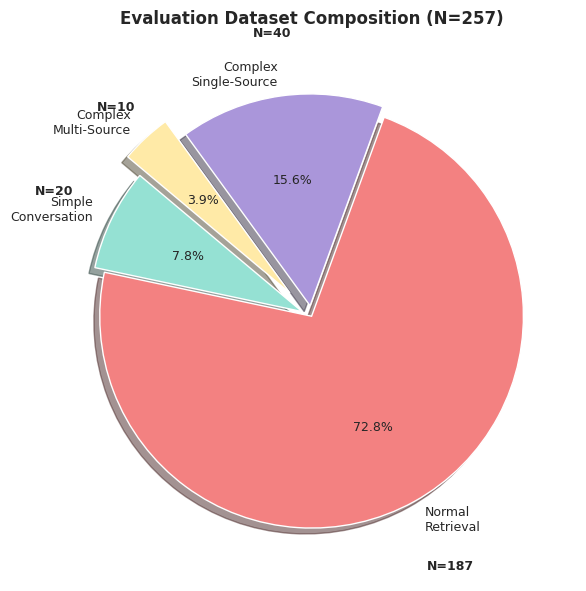
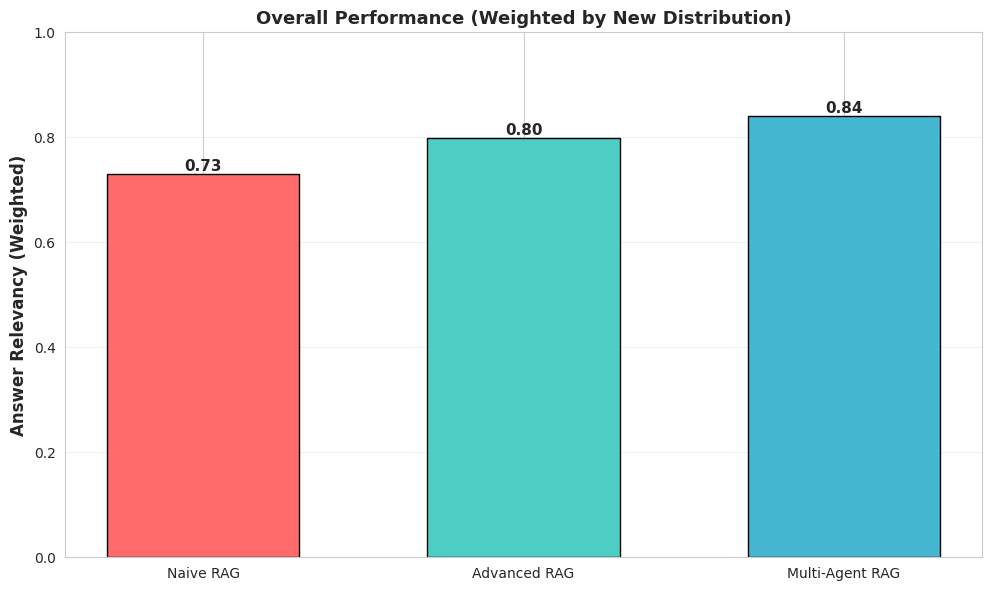
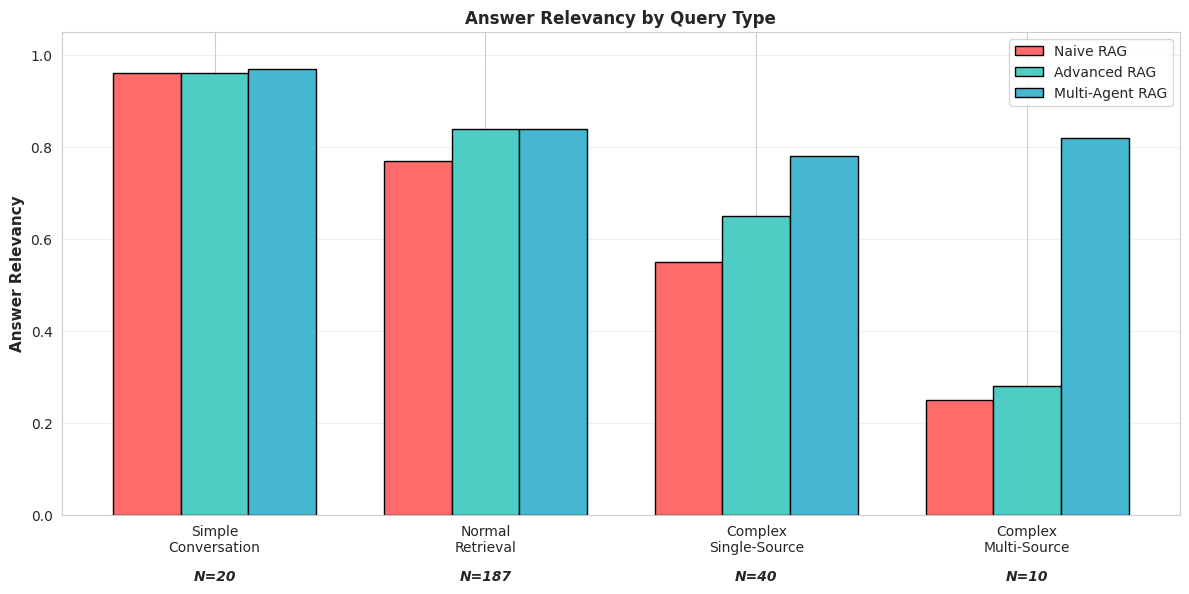
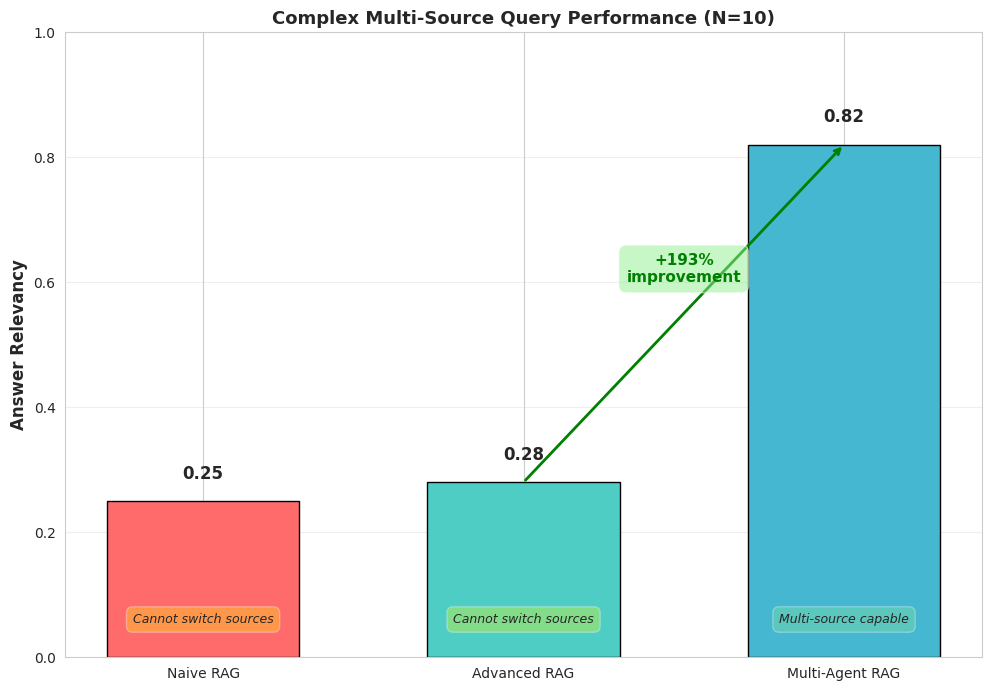
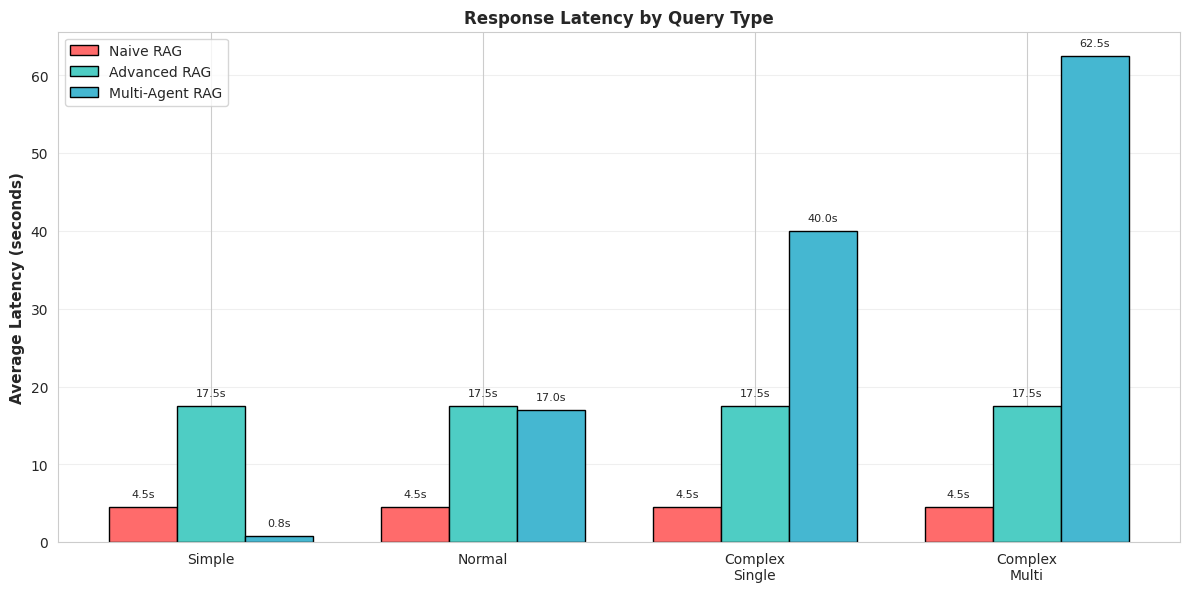
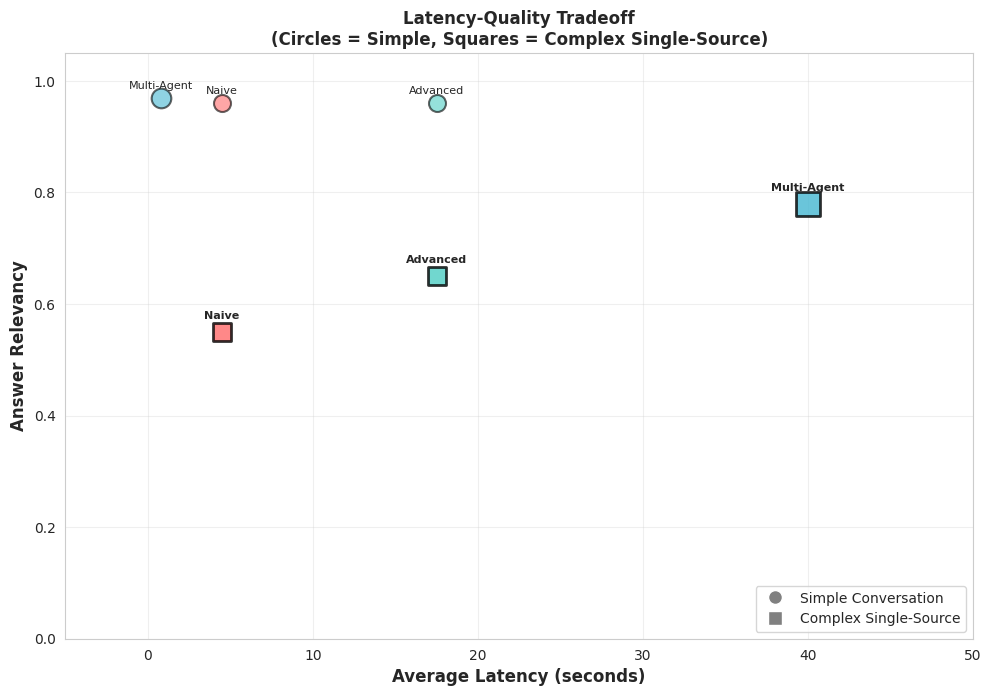
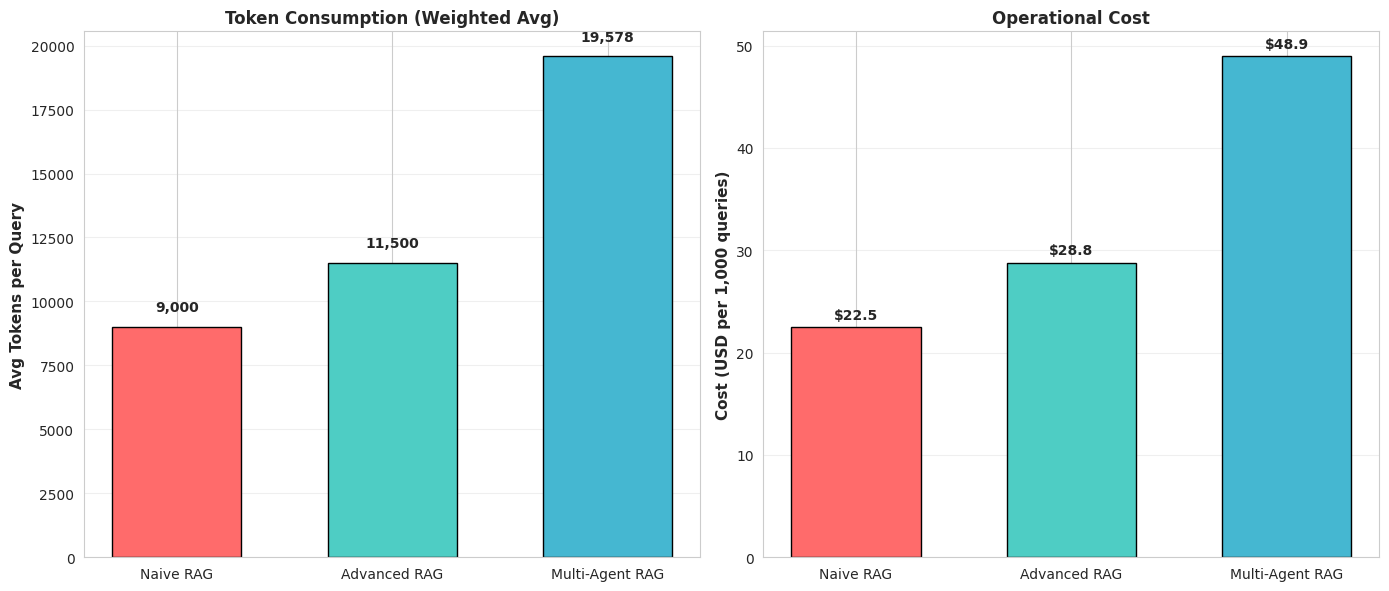
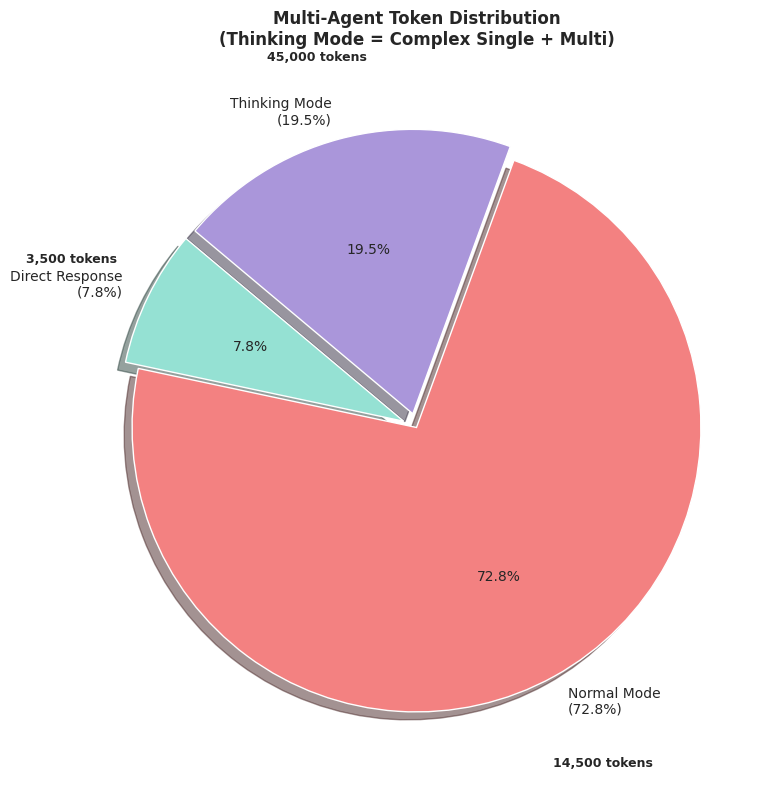

Here is the Python script that generated these plots, in order: (Note: this script raises an exception after producing the figures.)
import matplotlib.pyplot as plt
import numpy as np
import pandas as pd
import seaborn as sns
from matplotlib.lines import Line2D

# Set style
sns.set_style("whitegrid")
plt.rcParams["font.size"] = 10
plt.rcParams["figure.dpi"] = 150

# ===========================
# 1. DATA GENERATION (UPDATED N & WEIGHTS)
# ===========================

# New Counts based on user request
n_simple = 20
n_normal = 187
n_comp_single = 40
n_comp_multi = 10
n_total = n_simple + n_normal + n_comp_single + n_comp_multi  # 257

# Calculate accurate percentages
pct_simple = (n_simple / n_total) * 100
pct_normal = (n_normal / n_total) * 100
pct_comp_single = (n_comp_single / n_total) * 100
pct_comp_multi = (n_comp_multi / n_total) * 100

# Dataset composition DataFrame
dataset_composition = pd.DataFrame(
    {
        "Query Type": [
            "Simple\nConversation",
            "Normal\nRetrieval",
            "Complex\nSingle-Source",
            "Complex\nMulti-Source",
        ],
        "Count": [n_simple, n_normal, n_comp_single, n_comp_multi],
        "Percentage": [pct_simple, pct_normal, pct_comp_single, pct_comp_multi],
    }
)

# --- Performance Metrics (Per Category - Assumed Constant) ---
# Scores per category:
# Simple: All ~0.96
# Normal: Naive=0.77, Adv=0.84, MA=0.84
# Comp Single: Naive=0.55, Adv=0.65, MA=0.78
# Comp Multi: Naive=0.25, Adv=0.28, MA=0.82

# --- Recalculate Weighted Averages (Overall Relevancy) ---
# Weights: Simple=0.0778, Normal=0.7276, Single=0.1556, Multi=0.0389

w_simple = n_simple / n_total
w_normal = n_normal / n_total
w_single = n_comp_single / n_total
w_multi = n_comp_multi / n_total

# Naive Weighted Score
naive_score = (
    (w_simple * 0.96) + (w_normal * 0.77) + (w_single * 0.55) + (w_multi * 0.25)
)
# Advanced Weighted Score
adv_score = (w_simple * 0.96) + (w_normal * 0.84) + (w_single * 0.65) + (w_multi * 0.28)
# Multi-Agent Weighted Score
ma_score = (w_simple * 0.97) + (w_normal * 0.84) + (w_single * 0.78) + (w_multi * 0.82)

overall_relevancy = pd.DataFrame(
    {
        "System": ["Naive RAG", "Advanced RAG", "Multi-Agent RAG"],
        "Answer Relevancy": [naive_score, adv_score, ma_score],
    }
)

# Performance by Query Type (Data for grouped bar chart)
performance_by_type = pd.DataFrame(
    {
        "Query Type": [
            "Simple\nConversation",
            "Simple\nConversation",
            "Simple\nConversation",
            "Normal\nRetrieval",
            "Normal\nRetrieval",
            "Normal\nRetrieval",
            "Complex\nSingle-Source",
            "Complex\nSingle-Source",
            "Complex\nSingle-Source",
            "Complex\nMulti-Source",
            "Complex\nMulti-Source",
            "Complex\nMulti-Source",
        ],
        "System": ["Naive", "Advanced", "Multi-Agent"] * 4,
        "Answer Relevancy": [
            0.96,
            0.96,
            0.97,  # Simple
            0.77,
            0.84,
            0.84,  # Normal
            0.55,
            0.65,
            0.78,  # Complex Single
            0.25,
            0.28,
            0.82,  # Complex Multi
        ],
    }
)

# Latency Data (Unchanged per category logic)
latency_data = pd.DataFrame(
    {
        "System": [
            "Naive",
            "Naive",
            "Naive",
            "Naive",
            "Advanced",
            "Advanced",
            "Advanced",
            "Advanced",
            "Multi-Agent",
            "Multi-Agent",
            "Multi-Agent",
            "Multi-Agent",
        ],
        "Query Type": ["Simple", "Normal", "Complex\nSingle", "Complex\nMulti"] * 3,
        "Latency (seconds)": [
            4.5,
            4.5,
            4.5,
            4.5,  # Naive
            17.5,
            17.5,
            17.5,
            17.5,  # Advanced
            0.8,
            17.0,
            40.0,
            62.5,  # Multi-Agent (Routing dependent)
        ],
    }
)

# --- Recalculate Token Usage ---
# Logic:
# Simple -> Direct Mode (3,500 tokens)
# Normal -> Normal Mode (14,500 tokens)
# Complex Single & Multi -> Thinking Mode (45,000 tokens) - Both require agent loop

avg_tokens_naive = 9000
avg_tokens_adv = 11500

# Weighted Average for Multi-Agent
avg_tokens_ma = (
    n_simple * 3500 + n_normal * 14500 + (n_comp_single + n_comp_multi) * 45000
) / n_total
cost_per_1k_tokens = 0.0025  # Assumption
cost_ma = (
    (avg_tokens_ma / 1000) * 2.5
)  # Cost per 1k queries assuming $2.5 per 1M tokens approx, or using previous logic

# Re-using previous cost logic: Cost (USD per 1K queries)
# Let's assume cost scales linearly with tokens relative to naive
cost_naive = 22.5
cost_adv = 28.8
cost_ma_new = (avg_tokens_ma / 9000) * 22.5  # Proportional calculation

token_usage = pd.DataFrame(
    {
        "System": ["Naive RAG", "Advanced RAG", "Multi-Agent RAG"],
        "Average Tokens": [avg_tokens_naive, avg_tokens_adv, avg_tokens_ma],
        "Cost (USD per 1K queries)": [cost_naive, cost_adv, cost_ma_new],
    }
)

# Token Breakdown for Multi-Agent Pie Chart
# Thinking Mode now applies to Complex Single + Complex Multi (15.5% + 3.8% = 19.3%)
token_breakdown = pd.DataFrame(
    {
        "Mode": [
            f"Direct Response\n({pct_simple:.1f}%)",
            f"Normal Mode\n({pct_normal:.1f}%)",
            f"Thinking Mode\n({(pct_comp_single + pct_comp_multi):.1f}%)",
        ],
        "Avg Tokens": [3500, 14500, 45000],
        "Percentage": [pct_simple, pct_normal, pct_comp_single + pct_comp_multi],
    }
)

# Multi-Source Perf (Subset N=10)
multi_source_perf = pd.DataFrame(
    {
        "System": ["Naive RAG", "Advanced RAG", "Multi-Agent RAG"],
        "Answer Relevancy": [0.25, 0.28, 0.82],
        "Status": [
            "Cannot switch sources",
            "Cannot switch sources",
            "Multi-source capable",
        ],
    }
)

# ===========================
# FIGURE 1: Dataset Composition (Updated)
# ===========================
fig, ax = plt.subplots(figsize=(8, 6))
colors_pie = ["#95E1D3", "#F38181", "#AA96DA", "#FFEAA7"]
explode = (0.05, 0, 0.05, 0.15)  # Explode the small Multi-Source slice more

wedges, texts, autotexts = ax.pie(
    dataset_composition["Percentage"],
    labels=dataset_composition["Query Type"],
    autopct="%1.1f%%",
    startangle=140,
    colors=colors_pie,
    explode=explode,
    shadow=True,
    textprops={"size": 9},
)

# Add count annotations
for i, (wedge, row) in enumerate(zip(wedges, dataset_composition.itertuples())):
    angle = (wedge.theta2 + wedge.theta1) / 2
    x = 1.35 * np.cos(np.radians(angle))
    y = 1.35 * np.sin(np.radians(angle))
    ax.text(x, y, f"N={row.Count}", ha="center", va="center", size=9, weight="bold")

ax.set_title(
    f"Evaluation Dataset Composition (N={n_total})", weight="bold", size=12, pad=20
)
plt.tight_layout()
plt.savefig("fig_dataset_composition.png", bbox_inches="tight")
print("Saved: fig_dataset_composition.png")

# ===========================
# FIGURE 2: Overall Performance Comparison (Recalculated)
# ===========================
fig, ax = plt.subplots(figsize=(10, 6))
bars = ax.bar(
    overall_relevancy["System"],
    overall_relevancy["Answer Relevancy"],
    color=["#FF6B6B", "#4ECDC4", "#45B7D1"],
    edgecolor="black",
    width=0.6,
)

for bar in bars:
    height = bar.get_height()
    ax.text(
        bar.get_x() + bar.get_width() / 2.0,
        height,
        f"{height:.2f}",
        ha="center",
        va="bottom",
        size=11,
        weight="bold",
    )

ax.set_ylabel("Answer Relevancy (Weighted)", size=12, weight="bold")
ax.set_title(
    "Overall Performance (Weighted by New Distribution)", weight="bold", size=13
)
ax.set_ylim(0, 1.0)
ax.grid(axis="y", alpha=0.3)
plt.tight_layout()
plt.savefig("fig_overall_performance.png", bbox_inches="tight")
print("Saved: fig_overall_performance.png")

# ===========================
# FIGURE 3: Performance by Query Type
# ===========================
fig, ax = plt.subplots(figsize=(12, 6))
x = np.arange(len(performance_by_type["Query Type"].unique()))
width = 0.25

naive_vals = performance_by_type[performance_by_type["System"] == "Naive"][
    "Answer Relevancy"
].values
adv_vals = performance_by_type[performance_by_type["System"] == "Advanced"][
    "Answer Relevancy"
].values
ma_vals = performance_by_type[performance_by_type["System"] == "Multi-Agent"][
    "Answer Relevancy"
].values

ax.bar(
    x - width, naive_vals, width, label="Naive RAG", color="#FF6B6B", edgecolor="black"
)
ax.bar(x, adv_vals, width, label="Advanced RAG", color="#4ECDC4", edgecolor="black")
ax.bar(
    x + width,
    ma_vals,
    width,
    label="Multi-Agent RAG",
    color="#45B7D1",
    edgecolor="black",
)

ax.set_ylabel("Answer Relevancy", size=11, weight="bold")
ax.set_title("Answer Relevancy by Query Type", weight="bold", size=12)
ax.set_xticks(x)
ax.set_xticklabels(performance_by_type["Query Type"].unique())
ax.set_ylim(0, 1.05)
ax.legend(loc="upper right")
ax.grid(axis="y", alpha=0.3)

# Add NEW sample size annotations
sample_sizes = [
    f"N={n_simple}",
    f"N={n_normal}",
    f"N={n_comp_single}",
    f"N={n_comp_multi}",
]
for i, size in enumerate(sample_sizes):
    ax.text(
        i, -0.12, size, ha="center", va="top", size=10, style="italic", weight="bold"
    )

plt.tight_layout()
plt.savefig("fig_performance_by_type.png", bbox_inches="tight")
print("Saved: fig_performance_by_type.png")

# ===========================
# FIGURE 4: Multi-Source Capability
# ===========================
fig, ax = plt.subplots(figsize=(10, 7))
bars = ax.bar(
    multi_source_perf["System"],
    multi_source_perf["Answer Relevancy"],
    color=["#FF6B6B", "#4ECDC4", "#45B7D1"],
    edgecolor="black",
    width=0.6,
)

for i, (bar, status) in enumerate(zip(bars, multi_source_perf["Status"])):
    height = bar.get_height()
    ax.text(
        bar.get_x() + bar.get_width() / 2.0,
        height + 0.03,
        f"{height:.2f}",
        ha="center",
        va="bottom",
        size=12,
        weight="bold",
    )
    ax.text(
        bar.get_x() + bar.get_width() / 2.0,
        0.05,
        status,
        ha="center",
        va="bottom",
        size=9,
        style="italic",
        bbox=dict(
            boxstyle="round,pad=0.5",
            facecolor="yellow" if i < 2 else "lightgreen",
            alpha=0.3,
        ),
    )

ax.set_ylabel("Answer Relevancy", size=12, weight="bold")
ax.set_title(
    f"Complex Multi-Source Query Performance (N={n_comp_multi})", weight="bold", size=13
)
ax.set_ylim(0, 1.0)
ax.grid(axis="y", alpha=0.3)

ax.annotate(
    "",
    xy=(2, 0.82),
    xytext=(1, 0.28),
    arrowprops=dict(arrowstyle="->", lw=2, color="green"),
)
ax.text(
    1.5,
    0.6,
    "+193%\nimprovement",
    ha="center",
    size=11,
    weight="bold",
    color="green",
    bbox=dict(boxstyle="round,pad=0.5", facecolor="lightgreen", alpha=0.5),
)

plt.tight_layout()
plt.savefig("fig_multisource_performance.png", bbox_inches="tight")
print("Saved: fig_multisource_performance.png")

# ===========================
# FIGURE 5: Latency Comparison
# ===========================
fig, ax = plt.subplots(figsize=(12, 6))
x_pos = np.arange(len(latency_data["Query Type"].unique()))
width = 0.25

lat_naive = latency_data[latency_data["System"] == "Naive"]["Latency (seconds)"].values
lat_adv = latency_data[latency_data["System"] == "Advanced"]["Latency (seconds)"].values
lat_ma = latency_data[latency_data["System"] == "Multi-Agent"][
    "Latency (seconds)"
].values

bars1 = ax.bar(
    x_pos - width,
    lat_naive,
    width,
    label="Naive RAG",
    color="#FF6B6B",
    edgecolor="black",
)
bars2 = ax.bar(
    x_pos, lat_adv, width, label="Advanced RAG", color="#4ECDC4", edgecolor="black"
)
bars3 = ax.bar(
    x_pos + width,
    lat_ma,
    width,
    label="Multi-Agent RAG",
    color="#45B7D1",
    edgecolor="black",
)

for bars in [bars1, bars2, bars3]:
    for bar in bars:
        height = bar.get_height()
        ax.text(
            bar.get_x() + bar.get_width() / 2.0,
            height + 1,
            f"{height:.1f}s",
            ha="center",
            va="bottom",
            size=8,
        )

ax.set_ylabel("Average Latency (seconds)", size=11, weight="bold")
ax.set_title("Response Latency by Query Type", weight="bold", size=12)
ax.set_xticks(x_pos)
ax.set_xticklabels(latency_data["Query Type"].unique())
ax.legend(loc="upper left")
ax.grid(axis="y", alpha=0.3)

plt.tight_layout()
plt.savefig("fig_latency_comparison.png", bbox_inches="tight")
print("Saved: fig_latency_comparison.png")

# ===========================
# FIGURE 6: Latency-Quality Tradeoff
# ===========================
# Using Complex Single Source for tradeoff visualization as it's now significant (N=40)
tradeoff_simple = pd.DataFrame(
    {
        "System": ["Naive", "Advanced", "Multi-Agent"],
        "Latency": [4.5, 17.5, 0.8],
        "Quality": [0.96, 0.96, 0.97],
        "Color": ["#FF6B6B", "#4ECDC4", "#45B7D1"],
        "Size": [150, 150, 200],
    }
)

tradeoff_complex_single = pd.DataFrame(
    {
        "System": ["Naive", "Advanced", "Multi-Agent"],
        "Latency": [4.5, 17.5, 40.0],
        "Quality": [0.55, 0.65, 0.78],
        "Color": ["#FF6B6B", "#4ECDC4", "#45B7D1"],
        "Size": [150, 150, 300],  # Bigger size for MA
    }
)

fig, ax = plt.subplots(figsize=(10, 7))

# Plot simple
for _, row in tradeoff_simple.iterrows():
    ax.scatter(
        row["Latency"],
        row["Quality"],
        s=row["Size"],
        c=row["Color"],
        alpha=0.6,
        edgecolors="black",
        linewidths=1.5,
    )
    ax.annotate(
        row["System"],
        (row["Latency"], row["Quality"]),
        fontsize=8,
        ha="center",
        va="bottom",
        xytext=(0, 5),
        textcoords="offset points",
    )

# Plot Complex Single Source (N=40, significant category)
for _, row in tradeoff_complex_single.iterrows():
    ax.scatter(
        row["Latency"],
        row["Quality"],
        s=row["Size"],
        c=row["Color"],
        alpha=0.8,
        edgecolors="black",
        linewidths=2,
        marker="s",
    )  # Square marker
    ax.annotate(
        row["System"],
        (row["Latency"], row["Quality"]),
        fontsize=8,
        ha="center",
        va="bottom",
        xytext=(0, 8),
        textcoords="offset points",
        weight="bold",
    )

ax.set_xlabel("Average Latency (seconds)", size=12, weight="bold")
ax.set_ylabel("Answer Relevancy", size=12, weight="bold")
ax.set_title(
    "Latency-Quality Tradeoff\n(Circles = Simple, Squares = Complex Single-Source)",
    size=12,
    weight="bold",
)
ax.grid(True, alpha=0.3)
ax.set_xlim(-5, 50)
ax.set_ylim(0, 1.05)

legend_elements = [
    Line2D(
        [0],
        [0],
        marker="o",
        color="w",
        markerfacecolor="gray",
        markersize=10,
        label="Simple Conversation",
    ),
    Line2D(
        [0],
        [0],
        marker="s",
        color="w",
        markerfacecolor="gray",
        markersize=10,
        label="Complex Single-Source",
    ),
]
ax.legend(handles=legend_elements, loc="lower right")

plt.tight_layout()
plt.savefig("fig_latency_quality_tradeoff.png", bbox_inches="tight")
print("Saved: fig_latency_quality_tradeoff.png")

# ===========================
# FIGURE 7: Token Usage
# ===========================
fig, axes = plt.subplots(1, 2, figsize=(14, 6))

# Tokens
axes[0].bar(
    token_usage["System"],
    token_usage["Average Tokens"],
    color=["#FF6B6B", "#4ECDC4", "#45B7D1"],
    edgecolor="black",
    width=0.6,
)
for i, tokens in enumerate(token_usage["Average Tokens"]):
    axes[0].text(
        i,
        tokens + 500,
        f"{tokens:,.0f}",
        ha="center",
        va="bottom",
        size=10,
        weight="bold",
    )
axes[0].set_ylabel("Avg Tokens per Query", size=11, weight="bold")
axes[0].set_title("Token Consumption (Weighted Avg)", weight="bold", size=12)
axes[0].grid(axis="y", alpha=0.3)

# Cost
axes[1].bar(
    token_usage["System"],
    token_usage["Cost (USD per 1K queries)"],
    color=["#FF6B6B", "#4ECDC4", "#45B7D1"],
    edgecolor="black",
    width=0.6,
)
for i, cost in enumerate(token_usage["Cost (USD per 1K queries)"]):
    axes[1].text(
        i, cost + 0.5, f"${cost:.1f}", ha="center", va="bottom", size=10, weight="bold"
    )
axes[1].set_ylabel("Cost (USD per 1,000 queries)", size=11, weight="bold")
axes[1].set_title("Operational Cost", weight="bold", size=12)
axes[1].grid(axis="y", alpha=0.3)

plt.tight_layout()
plt.savefig("fig_token_cost_comparison.png", bbox_inches="tight")
print("Saved: fig_token_cost_comparison.png")

# ===========================
# FIGURE 8: Multi-Agent Token Breakdown (Updated Logic)
# ===========================
fig, ax = plt.subplots(figsize=(8, 8))
colors_pie2 = ["#95E1D3", "#F38181", "#AA96DA"]

wedges, texts, autotexts = ax.pie(
    token_breakdown["Percentage"],
    labels=token_breakdown["Mode"],
    autopct="%1.1f%%",
    startangle=140,
    colors=colors_pie2,
    explode=(0.05, 0, 0.05),
    shadow=True,
    textprops={"size": 10},
)

for i, (wedge, row) in enumerate(zip(wedges, token_breakdown.itertuples())):
    angle = (wedge.theta2 + wedge.theta1) / 2
    x = 1.35 * np.cos(np.radians(angle))
    y = 1.35 * np.sin(np.radians(angle))
    ax.text(
        x,
        y,
        f"{row[2]:,} tokens",
        ha="center",
        va="center",
        size=9,
        weight="bold",
        bbox=dict(boxstyle="round,pad=0.3", facecolor="white", alpha=0.8),
    )

ax.set_title(
    "Multi-Agent Token Distribution\n(Thinking Mode = Complex Single + Multi)",
    weight="bold",
    size=12,
    pad=20,
)
plt.tight_layout()
plt.savefig("fig_multiagent_token_distribution.png", bbox_inches="tight")
print("Saved: fig_multiagent_token_distribution.png")

# ===========================
# LATEX TABLES (UPDATED)
# ===========================

print("\n" + "=" * 70)
print("LATEX TABLES (AUTO-UPDATED WITH NEW N VALUES)")
print("=" * 70)

# Table 1: Overall
print("\n% Table 1: Overall Performance (Weighted N=257)")
overall_table = overall_relevancy.copy()
overall_table["Improvement vs Advanced"] = [
    "-",
    "-",
    f"+{((ma_score / adv_score - 1) * 100):.1f}%",
]
print(
    overall_table.to_latex(
        index=False,
        float_format="%.2f",
        caption=f"Overall Answer Relevancy - Weighted Average (N={n_total})",
        label="tab:overall_performance",
    )
)

# Table 2: Performance by Type (Scores constant, N changed in text)
print("\n% Table 2: Performance Breakdown by Query Type")
perf_pivot = performance_by_type.pivot(
    index="Query Type", columns="System", values="Answer Relevancy"
)
perf_pivot = perf_pivot[["Naive", "Advanced", "Multi-Agent"]]
print(
    perf_pivot.to_latex(
        float_format="%.2f",
        caption="Answer Relevancy by Query Type",
        label="tab:performance_by_type",
    )
)

# Table 3: Latency
print("\n% Table 3: Latency")
lat_pivot = latency_data.pivot(
    index="Query Type", columns="System", values="Latency (seconds)"
)
lat_pivot = lat_pivot[["Naive", "Advanced", "Multi-Agent"]]
print(
    lat_pivot.to_latex(
        float_format="%.1f",
        caption="Average Response Latency (seconds)",
        label="tab:latency",
    )
)

# Table 4: Cost
print("\n% Table 4: Token & Cost")
print(
    token_usage.to_latex(
        index=False,
        float_format=lambda x: f"{x:,.0f}" if x > 100 else f"{x:.1f}",
        caption="Token Consumption and Cost Analysis",
        label="tab:tokens",
    )
)
